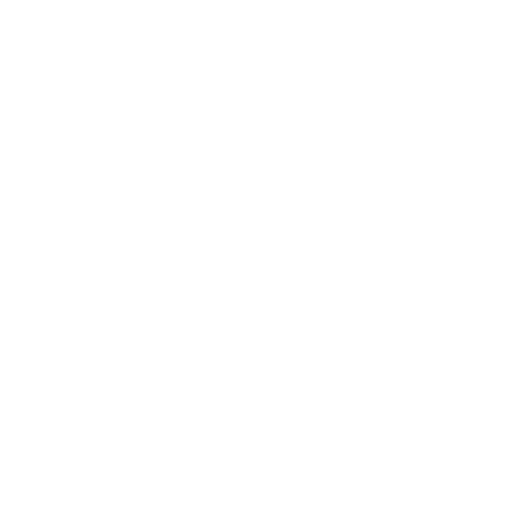
t = 0.00 s
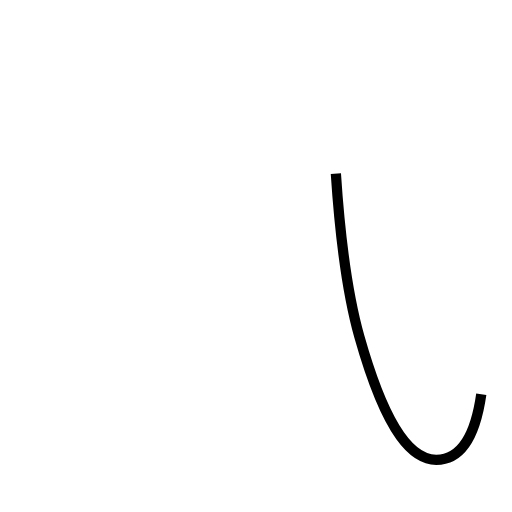
t = 1.19 s
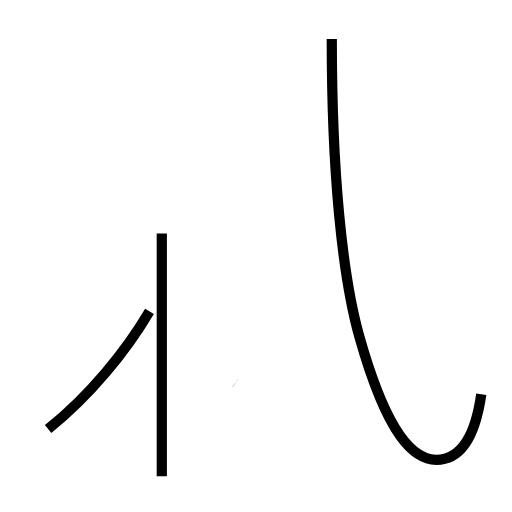
t = 2.75 s
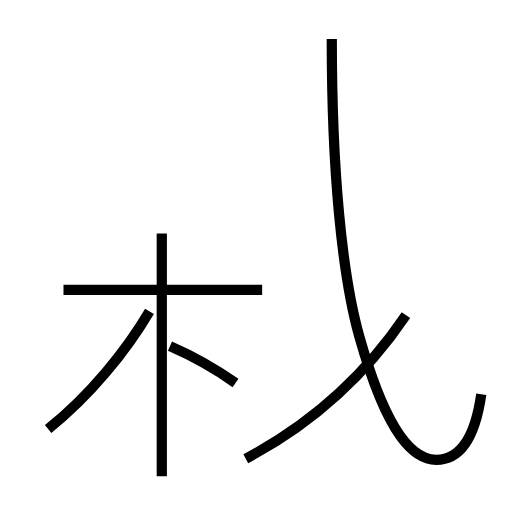
t = 4.19 s
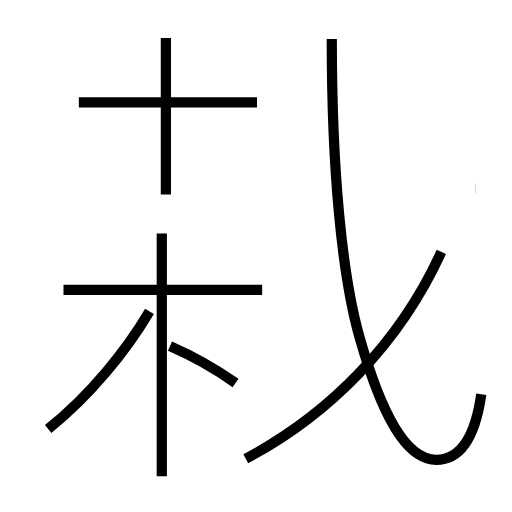
t = 5.38 s
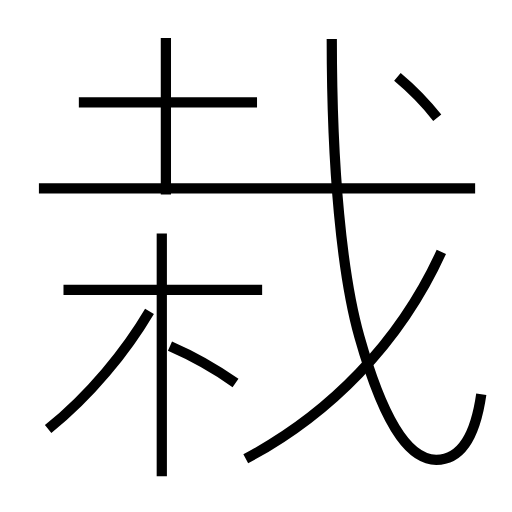
t = 6.83 s

The animated SVG that drew these frames (rendered in a browser with its animation timeline set to each time). Animation: 10 SMIL elements (animate=10); one cycle of 6.83 s.

<?xml version='1.0' encoding='utf-8'?>
<svg viewBox="0.0 -6.0 50.0 50.0" version="1.1" xmlns="http://www.w3.org/2000/svg"><rect x="-1000" y="-1000" width="2000" height="2000" stroke="white" fill="white" /><g style="fill:none;stroke:#000000;stroke-width:1"><path d="M 47.0 -5.5 C 46.3 -0.6 44.5 0.9 42.6 0.9 C 40.5 0.9 37.9 -1.2 35.1 -11.1 C 33.4 -17.1 32.4 -27.4 32.4 -40.2 " transform="translate(0.0 38.0)" stroke-dasharray="52.67372970487251" stroke-dashoffset="52.67372970487251"><animate attributeName="stroke-dashoffset" from="52.67372970487251" to="0" dur="1.580211891146175s" begin="0s; anim_end.end" fill="freeze" id="anim0" /></path><path d="M 4.7 -2.1 C 8.8 -5.4 12.3 -9.7 14.6 -13.6 " transform="translate(0.0 38.0)" stroke-dasharray="15.25182811636482" stroke-dashoffset="15.25182811636482"><animate attributeName="stroke-dashoffset" from="15.25182811636482" to="0" dur="0.45755484349094455s" begin="anim0.end" fill="freeze" id="anim1" /></path><path d="M 15.8 2.5 L 15.8 -21.2 " transform="translate(0.0 38.0)" stroke-dasharray="23.7" stroke-dashoffset="23.7"><animate attributeName="stroke-dashoffset" from="23.7" to="0" dur="0.711s" begin="anim1.end" fill="freeze" id="anim2" /></path><path d="M 23.0 -6.6 C 21.3 -7.8 18.9 -9.2 16.6 -10.2 " transform="translate(0.0 38.0)" stroke-dasharray="7.354569889500728" stroke-dashoffset="7.354569889500728"><animate attributeName="stroke-dashoffset" from="7.354569889500728" to="0" dur="0.22063709668502182s" begin="anim2.end" fill="freeze" id="anim3" /></path><path d="M 25.6 -15.7 L 6.2 -15.7 " transform="translate(0.0 38.0)" stroke-dasharray="19.400000000000002" stroke-dashoffset="19.400000000000002"><animate attributeName="stroke-dashoffset" from="19.400000000000002" to="0" dur="0.5820000000000001s" begin="anim3.end" fill="freeze" id="anim4" /></path><path d="M 24.0 0.8 C 32.1 -3.5 39.0 -10.4 43.1 -19.4 " transform="translate(0.0 38.0)" stroke-dasharray="28.30537224770865" stroke-dashoffset="28.30537224770865"><animate attributeName="stroke-dashoffset" from="28.30537224770865" to="0" dur="0.8491611674312595s" begin="anim4.end" fill="freeze" id="anim5" /></path><path d="M 16.2 -25.0 L 16.2 -40.3 " transform="translate(0.0 38.0)" stroke-dasharray="15.299999999999997" stroke-dashoffset="15.299999999999997"><animate attributeName="stroke-dashoffset" from="15.299999999999997" to="0" dur="0.4589999999999999s" begin="anim5.end" fill="freeze" id="anim6" /></path><path d="M 25.1 -34.0 L 7.7 -34.0 " transform="translate(0.0 38.0)" stroke-dasharray="17.400000000000002" stroke-dashoffset="17.400000000000002"><animate attributeName="stroke-dashoffset" from="17.400000000000002" to="0" dur="0.522s" begin="anim6.end" fill="freeze" id="anim7" /></path><path d="M 46.4 -25.6 L 3.8 -25.6 " transform="translate(0.0 38.0)" stroke-dasharray="42.6" stroke-dashoffset="42.6"><animate attributeName="stroke-dashoffset" from="42.6" to="0" dur="1.278s" begin="anim7.end" fill="freeze" id="anim8" /></path><path d="M 42.7 -32.5 C 41.6 -33.9 40.0 -35.5 38.8 -36.5" transform="translate(0.0 38.0)" stroke-dasharray="5.595245181317659" stroke-dashoffset="5.595245181317659"><animate attributeName="stroke-dashoffset" from="5.595245181317659" to="0" dur="0.16785735543952976s" begin="anim8.end" fill="freeze" id="anim_end" /></path></g></svg>
